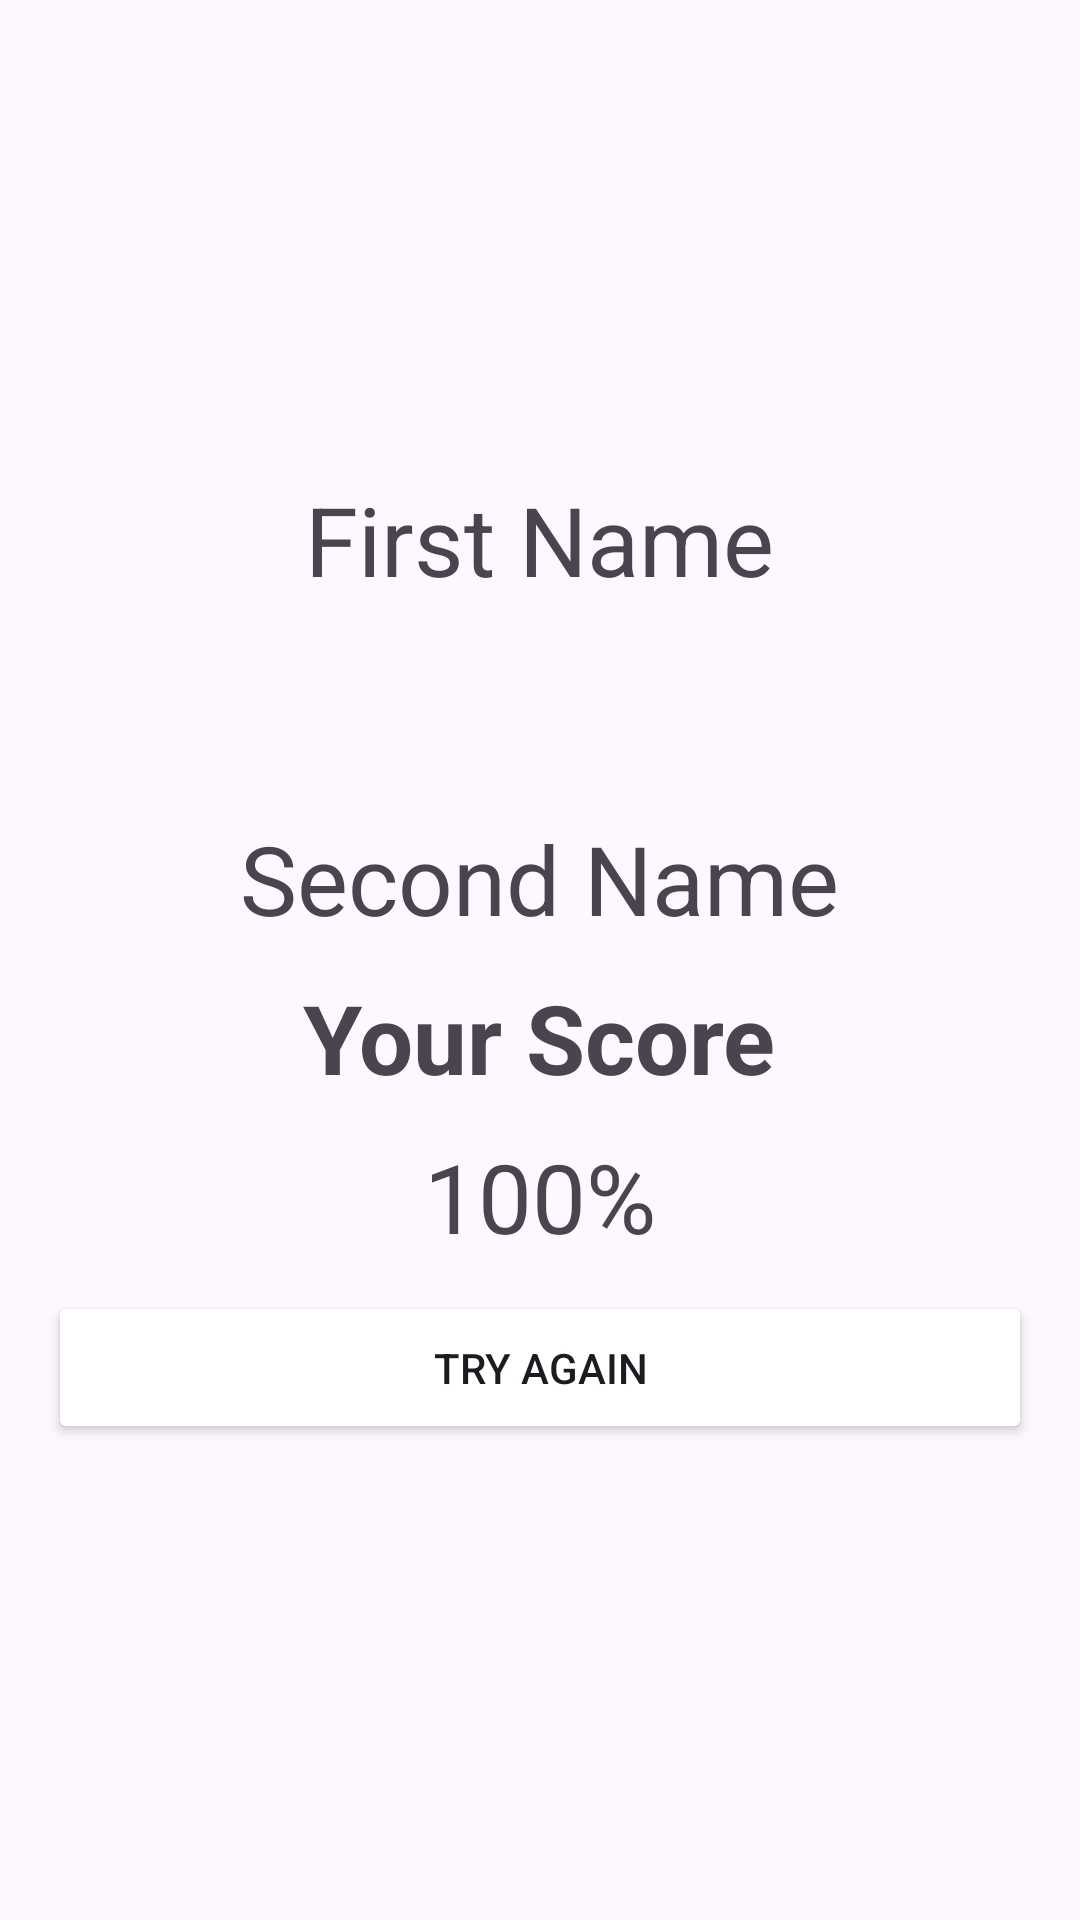

Layout XML and referenced resources for this Android screen:
<!-- AndroidManifest.xml: application theme Theme.LoveCalculatorr -->
<!-- res/layout/activity_result.xml -->
<?xml version="1.0" encoding="utf-8"?>
<LinearLayout xmlns:android="http://schemas.android.com/apk/res/android"
    xmlns:tools="http://schemas.android.com/tools"
    android:layout_width="match_parent"
    android:layout_height="match_parent"
    android:orientation="vertical"
    android:padding="16dp"
    android:gravity="center">

    <TextView
        android:id="@+id/tv_firstName"
        android:layout_width="wrap_content"
        android:layout_height="wrap_content"
        android:text="First Name"
        android:layout_marginBottom="10dp"
        android:textSize="32sp" />

    <ImageView
        android:layout_width="50dp"
        android:layout_height="50dp"
        android:layout_marginBottom="10dp"
        android:background="@drawable/heart"/>

    <TextView
        android:id="@+id/tv_secondName"
        android:layout_width="wrap_content"
        android:layout_height="wrap_content"
        android:text="Second Name"
        android:layout_marginBottom="10dp"
        android:textSize="32sp" />

    <TextView
        android:id="@+id/tv_percent"
        android:layout_width="wrap_content"
        android:layout_height="wrap_content"
        android:text="Your Score"
        android:textColor="@color/pink"
        android:textStyle="bold"
        android:textSize="32sp"
        android:layout_marginBottom="10dp"/>
    <TextView
        android:id="@+id/tv_result"
        android:layout_width="wrap_content"
        android:layout_height="wrap_content"
        android:text="100%"
        android:textSize="32sp"
        android:layout_marginBottom="10dp"/>

    <Button
        android:id="@+id/btn_try"
        android:layout_width="match_parent"
        android:layout_height="wrap_content"
        android:text="Try Again"
        android:padding="16dp"
        android:backgroundTint="@color/pink"/>
</LinearLayout>
<!-- resources referenced by this layout -->
<resources>
  <style name="Theme.LoveCalculatorr" parent="Base.Theme.LoveCalculatorr" />
  <style name="Base.Theme.LoveCalculatorr" parent="Theme.Material3.DayNight.NoActionBar">
          
          
      </style>
</resources>
